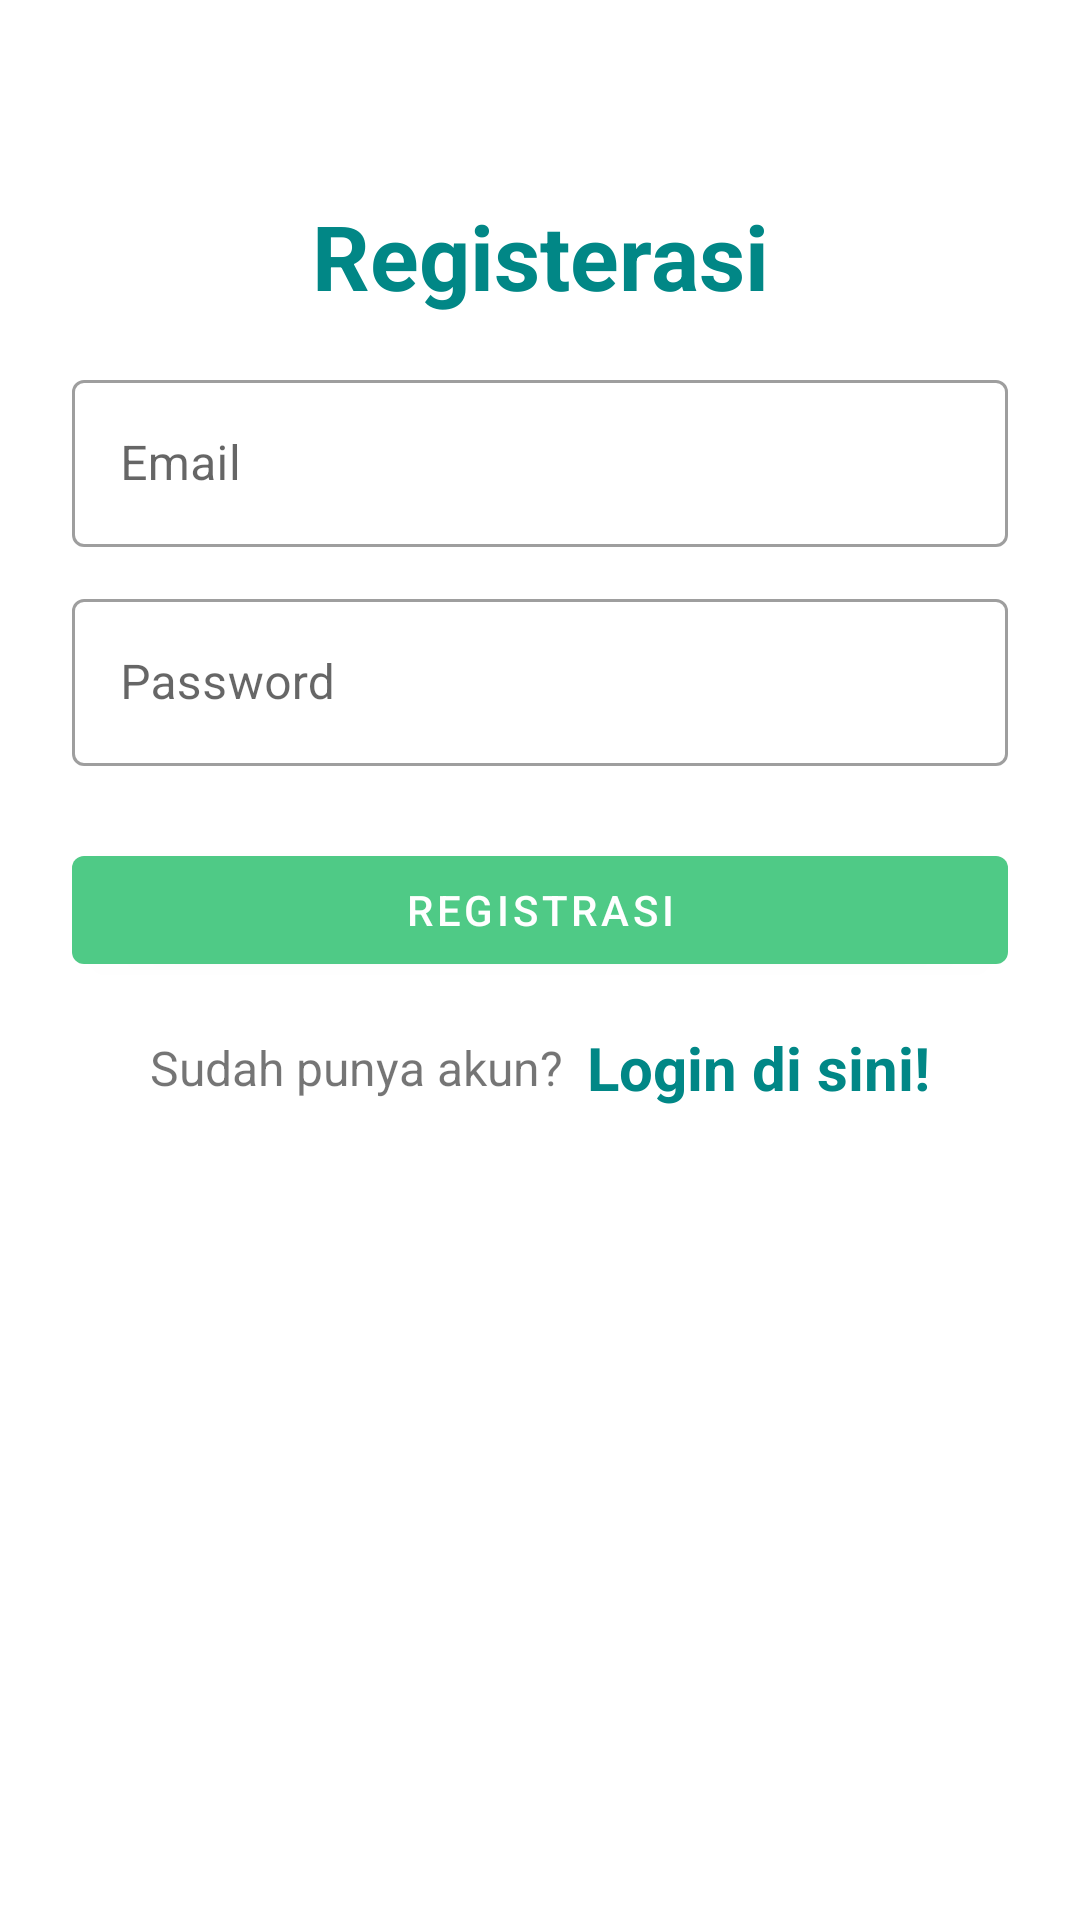

The Android layout XML behind this screen, and the referenced resources:
<!-- AndroidManifest.xml: application theme Theme.KusaList -->
<!-- res/layout/activity_register.xml -->
<?xml version="1.0" encoding="utf-8"?>
<LinearLayout xmlns:android="http://schemas.android.com/apk/res/android"
    xmlns:app="http://schemas.android.com/apk/res-auto"
    xmlns:tools="http://schemas.android.com/tools"
    android:layout_width="match_parent"
    android:layout_height="match_parent"
    android:orientation="vertical"
    android:padding="24dp"
    tools:context=".RegisterActivity">

    <LinearLayout
        android:layout_width="match_parent"
        android:layout_height="match_parent"
        android:orientation="vertical"
        android:layout_gravity="center"
        android:layout_marginTop="25dp">

        <TextView
            android:layout_width="match_parent"
            android:layout_height="wrap_content"
            android:text="Registerasi"
            android:textSize="30sp"
            android:textStyle="bold"
            android:textColor="@color/teal_700"
            android:gravity="center_horizontal"
            android:layout_marginVertical="16dp"/>


        <com.google.android.material.textfield.TextInputLayout
            android:layout_width="match_parent"
            style="@style/Widget.MaterialComponents.TextInputLayout.OutlinedBox"
            android:layout_height="wrap_content">

            <com.google.android.material.textfield.TextInputEditText
                android:id="@+id/etRegEmail"
                android:layout_width="match_parent"
                android:layout_height="wrap_content"
                android:hint="Email"
                android:inputType="textEmailAddress"/>
        </com.google.android.material.textfield.TextInputLayout>


        <com.google.android.material.textfield.TextInputLayout
            android:layout_width="match_parent"
            style="@style/Widget.MaterialComponents.TextInputLayout.OutlinedBox"
            android:layout_height="wrap_content"
            android:layout_marginTop="12dp">

            <com.google.android.material.textfield.TextInputEditText
                android:id="@+id/etRegPass"
                android:layout_width="match_parent"
                android:layout_height="wrap_content"
                android:hint="Password"
                android:inputType="textPassword"/>
        </com.google.android.material.textfield.TextInputLayout>

        <com.google.android.material.button.MaterialButton
            android:id="@+id/btnRegister"
            android:layout_width="match_parent"
            android:layout_height="wrap_content"
            android:layout_marginTop="24dp"
            android:text="Registrasi"/>

        <LinearLayout
            android:layout_width="match_parent"
            android:layout_height="wrap_content"
            android:layout_marginTop="15dp"
            android:gravity="center"
            android:orientation="horizontal">

            <TextView
                android:layout_width="wrap_content"
                android:layout_height="wrap_content"
                android:text="Sudah punya akun?"
                android:textSize="16sp"/>

            <TextView
                android:id="@+id/tvLoginHere"
                android:layout_width="wrap_content"
                android:layout_height="wrap_content"
                android:layout_marginLeft="8dp"
                android:text="Login di sini!"
                android:textColor="@color/teal_700"
                android:textStyle="bold"
                android:textSize="20sp"/>

        </LinearLayout>

    </LinearLayout>

</LinearLayout>
<!-- resources referenced by this layout -->
<resources>
  <color name="teal_700">#FF018786</color>
  <style name="Theme.KusaList" parent="Theme.MaterialComponents.DayNight.DarkActionBar">
          
          <item name="colorPrimary">@color/purple_500</item>
          <item name="colorPrimaryVariant">@color/purple_700</item>
          <item name="colorOnPrimary">@color/white</item>
          
          <item name="colorSecondary">@color/teal_200</item>
          <item name="colorSecondaryVariant">@color/teal_700</item>
          <item name="colorOnSecondary">@color/black</item>
          
          <item name="android:statusBarColor" tools:targetApi="l">?attr/colorPrimaryVariant</item>
          
      </style>
  <color name="purple_500">#4FCA86</color>
  <color name="purple_700">#FF3700B3</color>
  <color name="white">#FFFFFFFF</color>
  <color name="teal_200">#4FCA86</color>
  <color name="black">#FF000000</color>
</resources>
